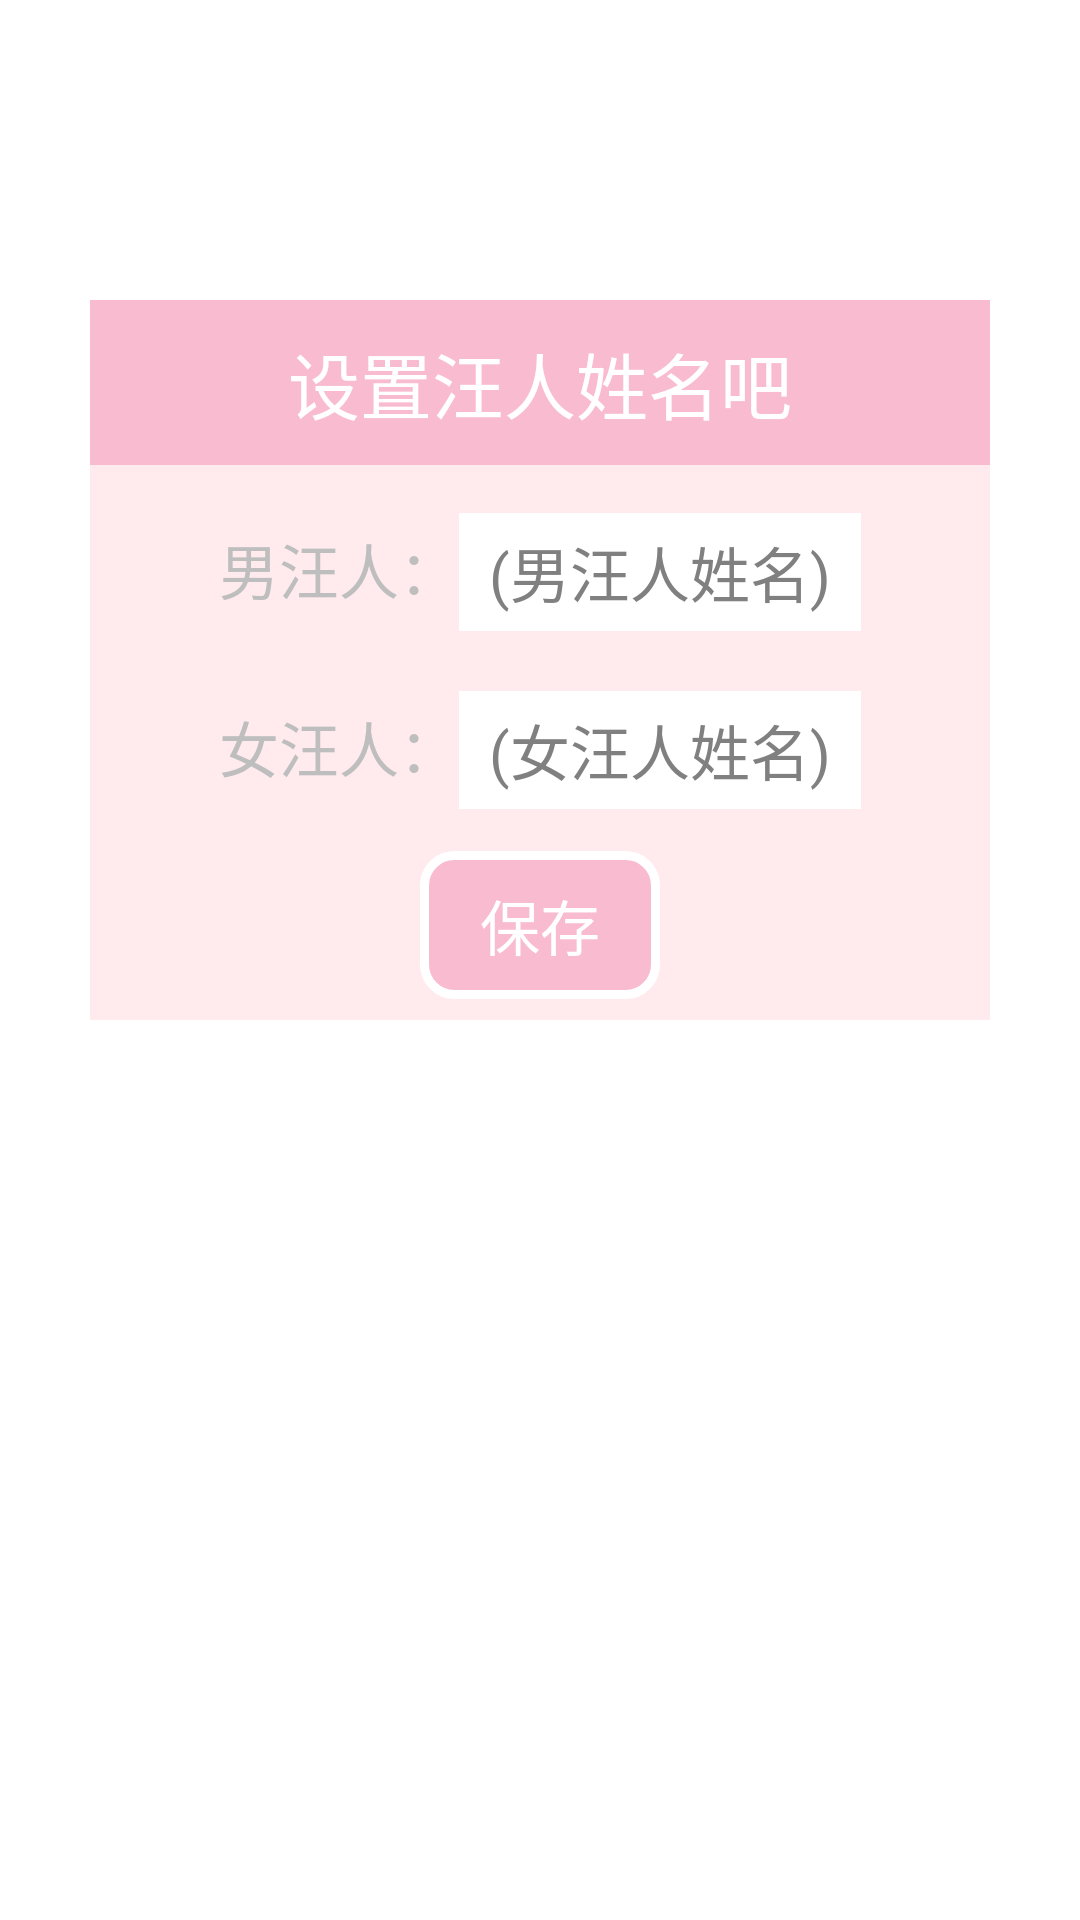

Android layout source for this screen:
<!-- AndroidManifest.xml: activity theme android:Theme.Translucent.NoTitleBar -->
<!-- res/layout/activity_name.xml -->
<?xml version="1.0" encoding="utf-8"?>
<RelativeLayout xmlns:android="http://schemas.android.com/apk/res/android"
    xmlns:tools="http://schemas.android.com/tools"
    android:layout_width="match_parent"
    android:layout_height="match_parent"
    android:background="@android:color/transparent"
    tools:context=".NameActivity"
    android:id="@+id/name_root">

<LinearLayout
    android:layout_width="300dp"
    android:layout_height="240dp"
    android:layout_centerHorizontal="true"
    android:layout_marginTop="100dp"
    android:background="#FFEBEE"
    android:orientation="vertical">

    <TextView
        android:layout_width="match_parent"
        android:layout_height="wrap_content"
        android:background="#F8BBD0"
        android:gravity="center_horizontal"
        android:paddingVertical="10dp"
        android:text="设置汪人姓名吧"
        android:textColor="#FFFFFF"
        android:textSize="24sp" />

    <LinearLayout
        android:layout_width="wrap_content"
        android:layout_height="wrap_content"
        android:layout_gravity="center_horizontal"
        android:layout_marginTop="10dp"
        android:orientation="horizontal">

        <TextView
            android:layout_width="wrap_content"
            android:layout_height="wrap_content"
            android:paddingVertical="10dp"
            android:text="男汪人："
            android:textSize="20sp" />

        <EditText
            android:id="@+id/edtx_boy_name"
            android:layout_width="wrap_content"
            android:layout_height="wrap_content"
            android:background="#FFFFFF"
            android:gravity="center"
            android:hint="(男汪人姓名)"
            android:singleLine="true"
            android:paddingHorizontal="10dp"
            android:paddingVertical="5dp"
            android:textSize="20sp" />
    </LinearLayout>

    <LinearLayout
        android:layout_width="wrap_content"
        android:layout_height="wrap_content"
        android:layout_gravity="center_horizontal"
        android:layout_marginTop="10dp"
        android:orientation="horizontal">

        <TextView
            android:layout_width="wrap_content"
            android:layout_height="wrap_content"
            android:paddingVertical="10dp"
            android:text="女汪人："
            android:textSize="20sp" />

        <EditText
            android:id="@+id/edtx_girl_name"
            android:layout_width="wrap_content"
            android:layout_height="wrap_content"
            android:background="#FFFFFF"
            android:gravity="center"
            android:hint="(女汪人姓名)"
            android:singleLine="true"
            android:paddingHorizontal="10dp"
            android:paddingVertical="5dp"
            android:textSize="20sp" />
    </LinearLayout>

    <Button
        android:id="@+id/btn_set"
        android:layout_width="wrap_content"
        android:layout_height="wrap_content"
        android:layout_gravity="center_horizontal"
        android:layout_marginTop="10dp"
        android:background="@drawable/bg_name_set_btn"
        android:text="保存"
        android:textColor="#FFFFFF"
        android:textSize="20sp"
        android:paddingVertical="10dp"
        android:paddingHorizontal="20dp"/>
</LinearLayout>

</RelativeLayout>
<!-- resources referenced by this layout -->
<resources>
  <!-- drawable bg_name_set_btn (drawable) -->
  <?xml version="1.0" encoding="utf-8"?>
  <shape xmlns:android="http://schemas.android.com/apk/res/android"
      android:shape="rectangle">
      <solid
          android:color="#F8BBD0"/>
      <corners
          android:radius="10dp"/>
      <stroke
          android:color="#FFFFFF"
          android:width="3dp"/>
  </shape>
</resources>
